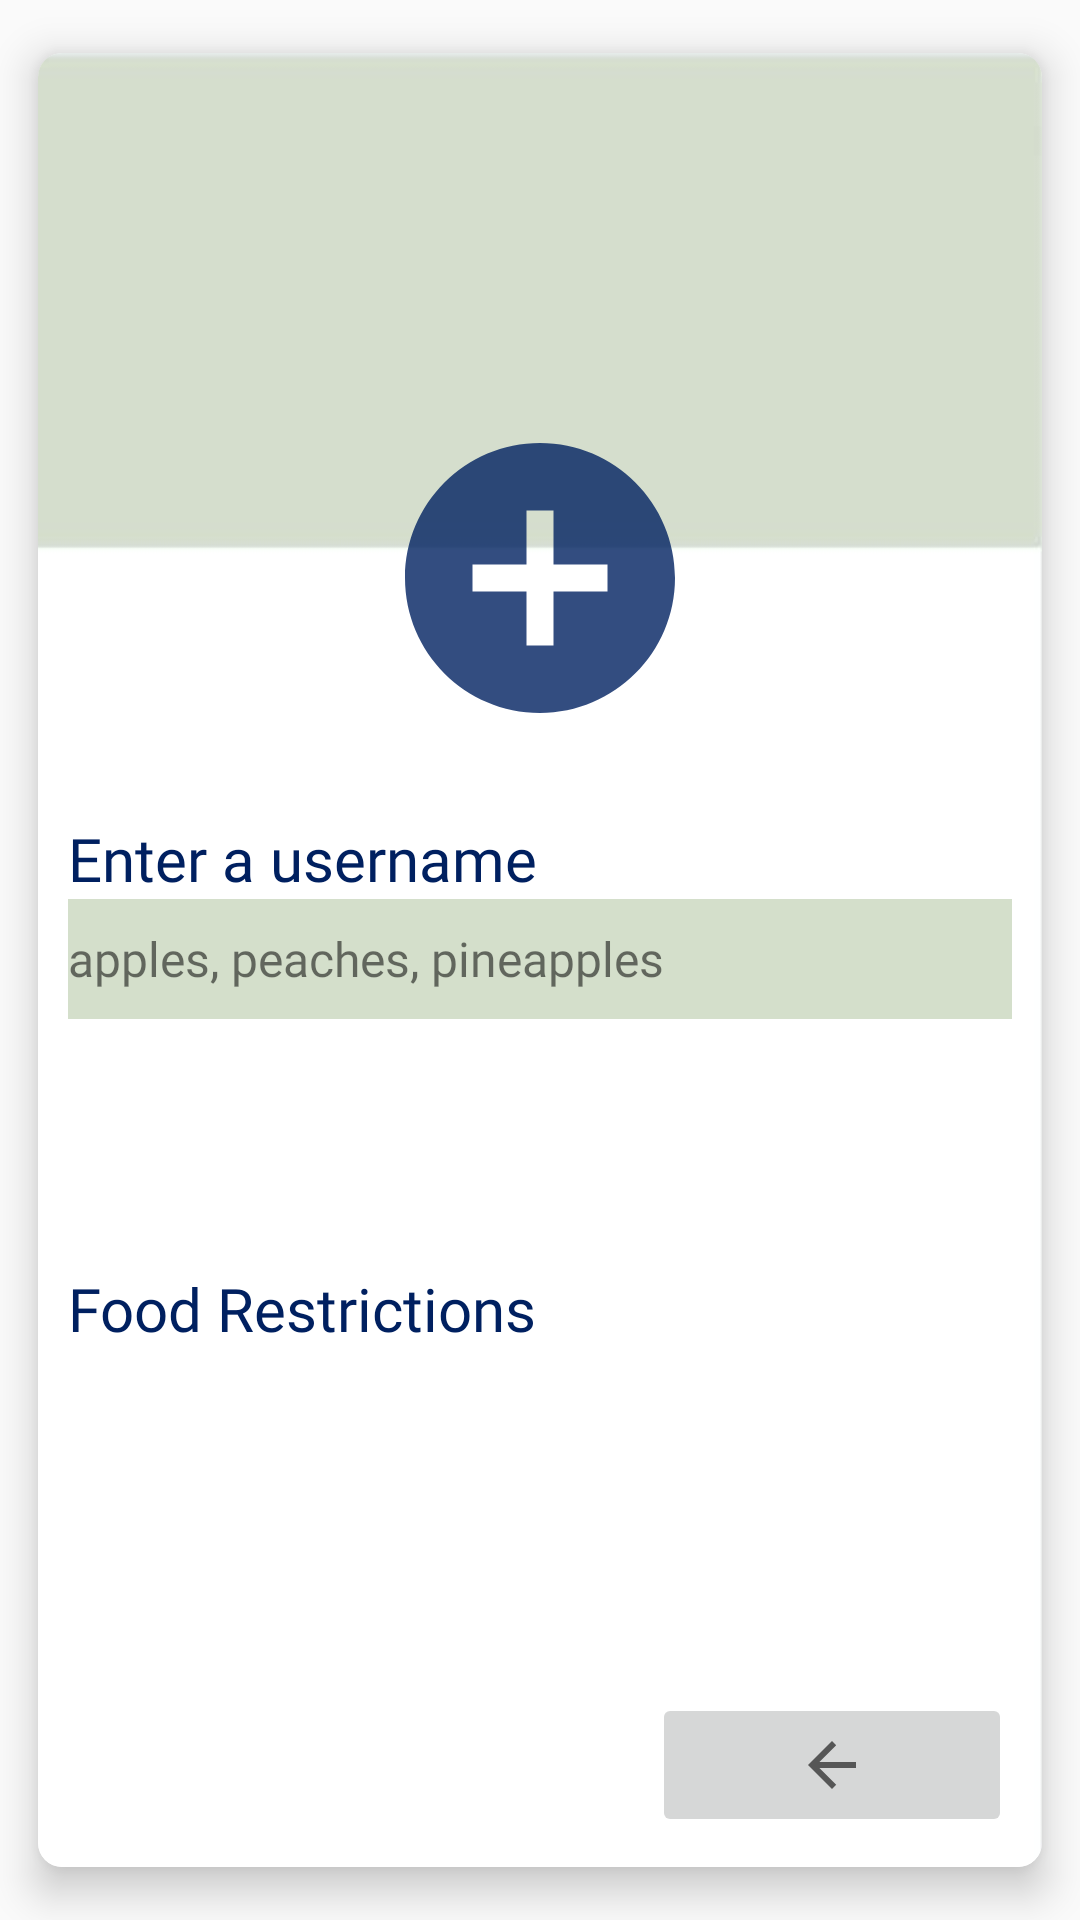

Layout XML and referenced resources for this Android screen:
<!-- AndroidManifest.xml: application theme Theme.RecipeApp -->
<!-- res/layout/profile_detail.xml -->
<?xml version="1.0" encoding="utf-8"?>
<com.google.android.material.card.MaterialCardView xmlns:tools="http://schemas.android.com/tools"
    android:id="@+id/cardLayout"
    xmlns:android="http://schemas.android.com/apk/res/android"
    xmlns:app="http://schemas.android.com/apk/res-auto"
    android:layout_width="match_parent"
    android:layout_height="match_parent"
    android:layout_margin="5dp"
    app:cardBackgroundColor="@color/white"
    app:cardCornerRadius="8dp"
    app:cardElevation="8dp"
    app:cardMaxElevation="10dp"
    app:cardPreventCornerOverlap="true"
    app:cardUseCompatPadding="true">

    <RelativeLayout
        android:layout_width="match_parent"
        android:layout_height="match_parent"
        android:background="@drawable/profilebackground">


        <ImageButton
            android:id="@+id/plusButton"
            android:layout_width="100dp"
            android:layout_height="100dp"
            android:layout_centerHorizontal="true"
            android:layout_marginTop="125dp"
            android:background="@android:color/transparent"
            android:padding="5dp"
            android:scaleType="centerCrop"
            app:srcCompat="@drawable/add_blue_icon"
            tools:ignore="SpeakableTextPresentCheck" />

        <LinearLayout
            android:id="@+id/usernameLayout"
            android:layout_width="match_parent"
            android:layout_height="150dp"
            android:layout_below="@+id/plusButton"
            android:orientation="vertical">

            <TextView
                android:id="@+id/headerName"
                android:layout_width="match_parent"
                android:layout_height="wrap_content"
                android:layout_marginTop="30dp"
                android:fontFamily="@font/amiko"
                android:layout_marginStart="10dp"
                android:text="Enter a username"
                android:textColor="@color/navyblue"
                android:textSize="20dp" />

            <TextView
                android:id="@+id/nameView"
                android:layout_width="match_parent"
                android:layout_height="40dp"
                android:layout_marginStart="10dp"
                android:layout_marginEnd="10dp"
                android:background="@color/green"
                android:fontFamily="@font/amiko"
                android:gravity="center_vertical"
                android:text="apples, peaches, pineapples"
                android:textSize="16dp"
                app:layout_constraintEnd_toEndOf="parent"
                app:layout_constraintHorizontal_bias="0.0"
                app:layout_constraintStart_toStartOf="parent"
                app:layout_constraintTop_toTopOf="parent" />


        </LinearLayout>

        <LinearLayout
            android:id="@+id/toRestrictionsLayout"
            android:layout_width="match_parent"
            android:layout_height="150dp"
            android:layout_below="@+id/usernameLayout"
            android:orientation="vertical"
            >

            <TextView
                android:id="@+id/textView9"
                android:layout_width="match_parent"
                android:layout_height="wrap_content"
                android:layout_marginTop="30dp"
                android:fontFamily="@font/amiko"
                android:layout_marginStart="10dp"
                android:text="Food Restrictions"
                android:textColor="@color/navyblue"
                android:textSize="20dp" />

            <androidx.recyclerview.widget.RecyclerView
                android:id="@+id/restrictionList"
                android:layout_width="match_parent"
                android:layout_height="match_parent" />


        </LinearLayout>

        <ImageButton
            android:id="@+id/backProfile"
            android:layout_width="120dp"
            android:layout_height="48dp"
            android:layout_alignParentRight="true"
            android:layout_alignParentBottom="true"
            android:layout_marginEnd="10dp"
            android:layout_marginBottom="10dp"
            android:onClick="RecipeDisplay"
            app:layout_constraintBottom_toBottomOf="parent"
            app:layout_constraintEnd_toEndOf="parent"
            app:layout_constraintVertical_bias="0.561"
            app:srcCompat="?attr/actionModeCloseDrawable"
            tools:ignore="SpeakableTextPresentCheck" />


    </RelativeLayout>


</com.google.android.material.card.MaterialCardView>
<!-- resources referenced by this layout -->
<resources>
  <color name="green">#d4dfcb</color>
  <color name="navyblue">#002060</color>
  <color name="white">#FFFFFFFF</color>
  <!-- drawable add_blue_icon (drawable-anydpi) -->
  <vector xmlns:android="http://schemas.android.com/apk/res/android"
      android:width="24dp"
      android:height="24dp"
      android:viewportWidth="24"
      android:viewportHeight="24"
      android:tint="#002060"
      android:alpha="0.8">
    <group android:scaleX="1.2"
        android:scaleY="1.2"
        android:translateX="-2.4"
        android:translateY="-2.4">
      <path
          android:fillColor="@android:color/white"
          android:pathData="M12,2C6.48,2 2,6.48 2,12s4.48,10 10,10 10,-4.48 10,-10S17.52,2 12,2zM17,13h-4v4h-2v-4L7,13v-2h4L11,7h2v4h4v2z"/>
    </group>
  </vector>
  <!-- drawable profilebackground: jpg bitmap (drawable-xxhdpi, 3855 bytes) -->
  <style name="Theme.RecipeApp" parent="Theme.AppCompat.Light.NoActionBar">
  
          
          <item name="colorPrimary">@color/primary</item>
          <item name="colorPrimaryVariant">@color/secondary</item>
          <item name="colorOnPrimary">@color/black</item>
  
          <item name="shapeAppearanceSmallComponent">@style/ShapeAppearance.Material3.SmallComponent</item>
          <item name="shapeAppearanceMediumComponent">@style/ShapeAppearance.Material3.MediumComponent</item>
          <item name="shapeAppearanceLargeComponent">@style/ShapeAppearance.Material3.LargeComponent</item>
          
          <item name="colorSecondary">@color/tertiary</item>
          <item name="colorSecondaryVariant">@color/teal_700</item>
          <item name="colorOnSecondary">@color/black</item>
  
          
          <item name="android:statusBarColor" tools:targetApi="l">?attr/colorSecondary</item>
          
      </style>
  <color name="black">#FF000000</color>
  <color name="teal_700">#FF018786</color>
</resources>
